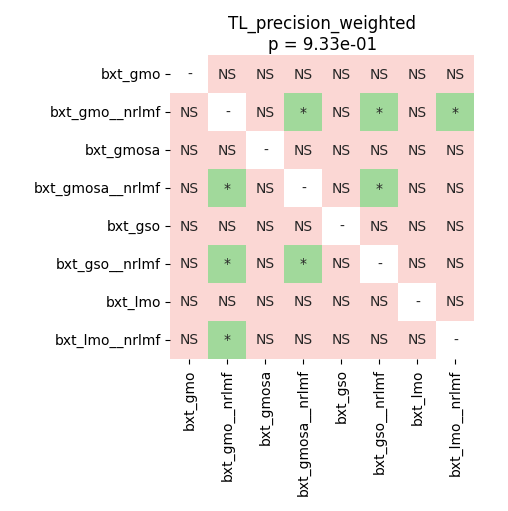

Source data for this figure (header and first rows):
	bxt_gmo	bxt_gmo__nrlmf	bxt_gmosa	bxt_gmosa__nrlmf	bxt_gso	bxt_gso__nrlmf	bxt_lmo	bxt_lmo__nrlmf
bxt_gmo	1.0	0.1793	0.06201	0.8921	0.06201	0.1869	0.5017	0.2178
bxt_gmo__nrlmf	0.1793	1.0	0.1418	0.02507	0.0902	0.0141	0.07487	0.02648
bxt_gmosa	0.06201	0.1418	1.0	0.8008	0.6722	0.6606	0.2888	0.7375
bxt_gmosa__nrlmf	0.8921	0.02507	0.8008	1.0	0.7904	0.0141	0.9799	0.06201
bxt_gso	0.06201	0.0902	0.6722	0.7904	1.0	0.595	0.2584	0.684
bxt_gso__nrlmf	0.1869	0.0141	0.6606	0.0141	0.595	1.0	0.1725	0.6492
bxt_lmo	0.5017	0.07487	0.2888	0.9799	0.2584	0.1725	1.0	0.1468
bxt_lmo__nrlmf	0.2178	0.02648	0.7375	0.06201	0.684	0.6492	0.1468	1.0
